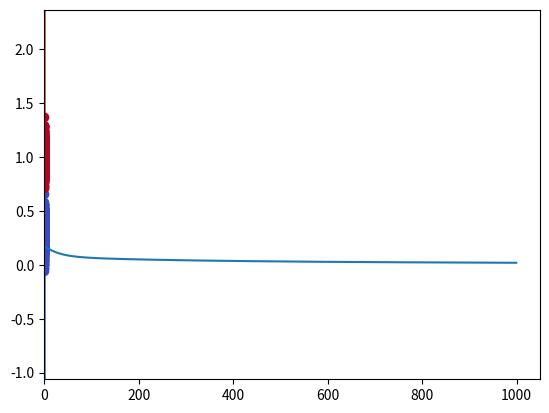

Write Python code to recreate this figure.
import numpy as np
import matplotlib.pyplot as plt


def sigmoid(X):
    return 1 / (1 + np.exp(-X))


class Perceptron():

    def __init__(self, t_entrada, nodos):

        # Propiedades de la capa
        #self.nodos = nodos
        #self.entrada = t_entrada
        # Matriz de pesos
        self.W = np.squeeze(np.random.rand(t_entrada, nodos))
        self.b = np.random.rand(nodos)
        #self.func = func

    def predict(self, X):
        #print('W:', self.W)
        return sigmoid(np.dot(X, self.W) + self.b)

    def train(self, X, Y, alpha=0.1, verbose=0):
        # if func == 'lineal':
        Y_h = self.predict(X)
        #error = np.sum(np.squeeze(Y_h.T - Y)) / len(X)
        gradiente_b = (Y_h - Y) / len(X)
        gradiente_W = np.multiply(gradiente_b, X.T)
        #print(gradiente_W)
        self.W += -alpha * np.sum(gradiente_W, axis=1)
        self.b += -alpha * np.sum(gradiente_b)
        if verbose:
            print(np.sum(gradiente_b))
        return np.sum(gradiente_b)


def make_meshgrid(x, y, h=.002):
    """Create a mesh of points to plot in

    Parameters
    ----------
    x: data to base x-axis meshgrid on
    y: data to base y-axis meshgrid on
    h: stepsize for meshgrid, optional

    Returns
    -------
    xx, yy : ndarray
    """
    x_min, x_max = x.min() - 1, x.max() + 1
    y_min, y_max = y.min() - 1, y.max() + 1
    xx, yy = np.meshgrid(np.arange(x_min, x_max, h),
                         np.arange(y_min, y_max, h))
    return xx, yy


def plot_contours(clf, xx, yy, **params):
    """Plot the decision boundaries for a classifier.

    Parameters
    ----------
    clf: a classifier
    xx: meshgrid ndarray
    yy: meshgrid ndarray
    params: dictionary of params to pass to contourf, optional
    """
    Z = clf.predict(np.squeeze(np.c_[xx.ravel(), yy.ravel()]))
    print(Z)
    Z = Z.reshape(xx.shape)
    plt.contourf(xx, yy, Z, **params)


caracteristicas = 2
muestras = 1000  
centro1 = [0, 3]
centro2 = [0, 10]
X = np.random.randn(muestras, caracteristicas) + centro1
X = np.r_[X, np.random.randn(muestras, caracteristicas) + centro2]
X = X/10
Y = np.r_[np.zeros(muestras), np.ones(muestras)]
# Crear una capa de N nodos
N = 1
capa1 = Perceptron(caracteristicas, N)
salida = capa1.predict(X)
#print(salida)

h = []
for i in range(1000):
    error = capa1.train(X, Y, verbose=0)
    h.append(error)

Yf = capa1.predict(X)
print(Yf)
plt.plot(h)
plt.show()

xx, yy = make_meshgrid(X[:, 0], X[:, 1])

plot_contours(capa1, xx, yy,
              cmap=plt.cm.coolwarm, alpha=0.8)
plt.scatter(X[:, 0], X[:, 1], c=Y, cmap=plt.cm.coolwarm)
plt.show()